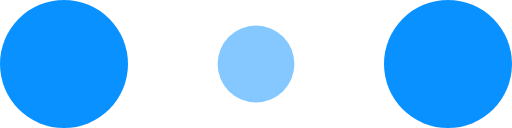
t = 0.00 s
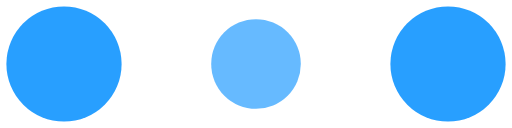
t = 0.10 s
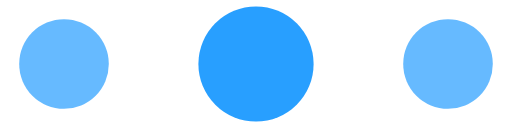
t = 0.30 s
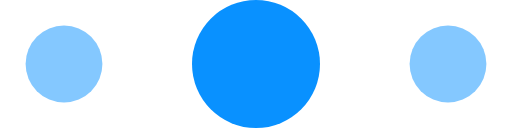
t = 0.40 s
t = 0.50 s: frame unchanged from t = 0.30 s, image omitted
t = 0.70 s: frame unchanged from t = 0.10 s, image omitted

The animated SVG that drew these frames (rendered in a browser with its animation timeline set to each time). Animation: 6 SMIL elements (animate=6); one cycle of 0.80 s, repeats indefinitely.

<!-- By Sam Herbert (@sherb), for everyone. More @ http://goo.gl/7AJzbL -->
<svg width="35" height="10" viewBox="0 0 120 30" xmlns="http://www.w3.org/2000/svg" fill="#0991FF">
    <circle cx="15" cy="15" r="15">
        <animate attributeName="r" from="15" to="15"
                 begin="0s" dur="0.8s"
                 values="15;9;15" calcMode="linear"
                 repeatCount="indefinite" />
        <animate attributeName="fill-opacity" from="1" to="1"
                 begin="0s" dur="0.8s"
                 values="1;.5;1" calcMode="linear"
                 repeatCount="indefinite" />
    </circle>
    <circle cx="60" cy="15" r="9" fill-opacity="0.3">
        <animate attributeName="r" from="9" to="9"
                 begin="0s" dur="0.8s"
                 values="9;15;9" calcMode="linear"
                 repeatCount="indefinite" />
        <animate attributeName="fill-opacity" from="0.5" to="0.5"
                 begin="0s" dur="0.8s"
                 values=".5;1;.5" calcMode="linear"
                 repeatCount="indefinite" />
    </circle>
    <circle cx="105" cy="15" r="15">
        <animate attributeName="r" from="15" to="15"
                 begin="0s" dur="0.8s"
                 values="15;9;15" calcMode="linear"
                 repeatCount="indefinite" />
        <animate attributeName="fill-opacity" from="1" to="1"
                 begin="0s" dur="0.8s"
                 values="1;.5;1" calcMode="linear"
                 repeatCount="indefinite" />
    </circle>
</svg>
